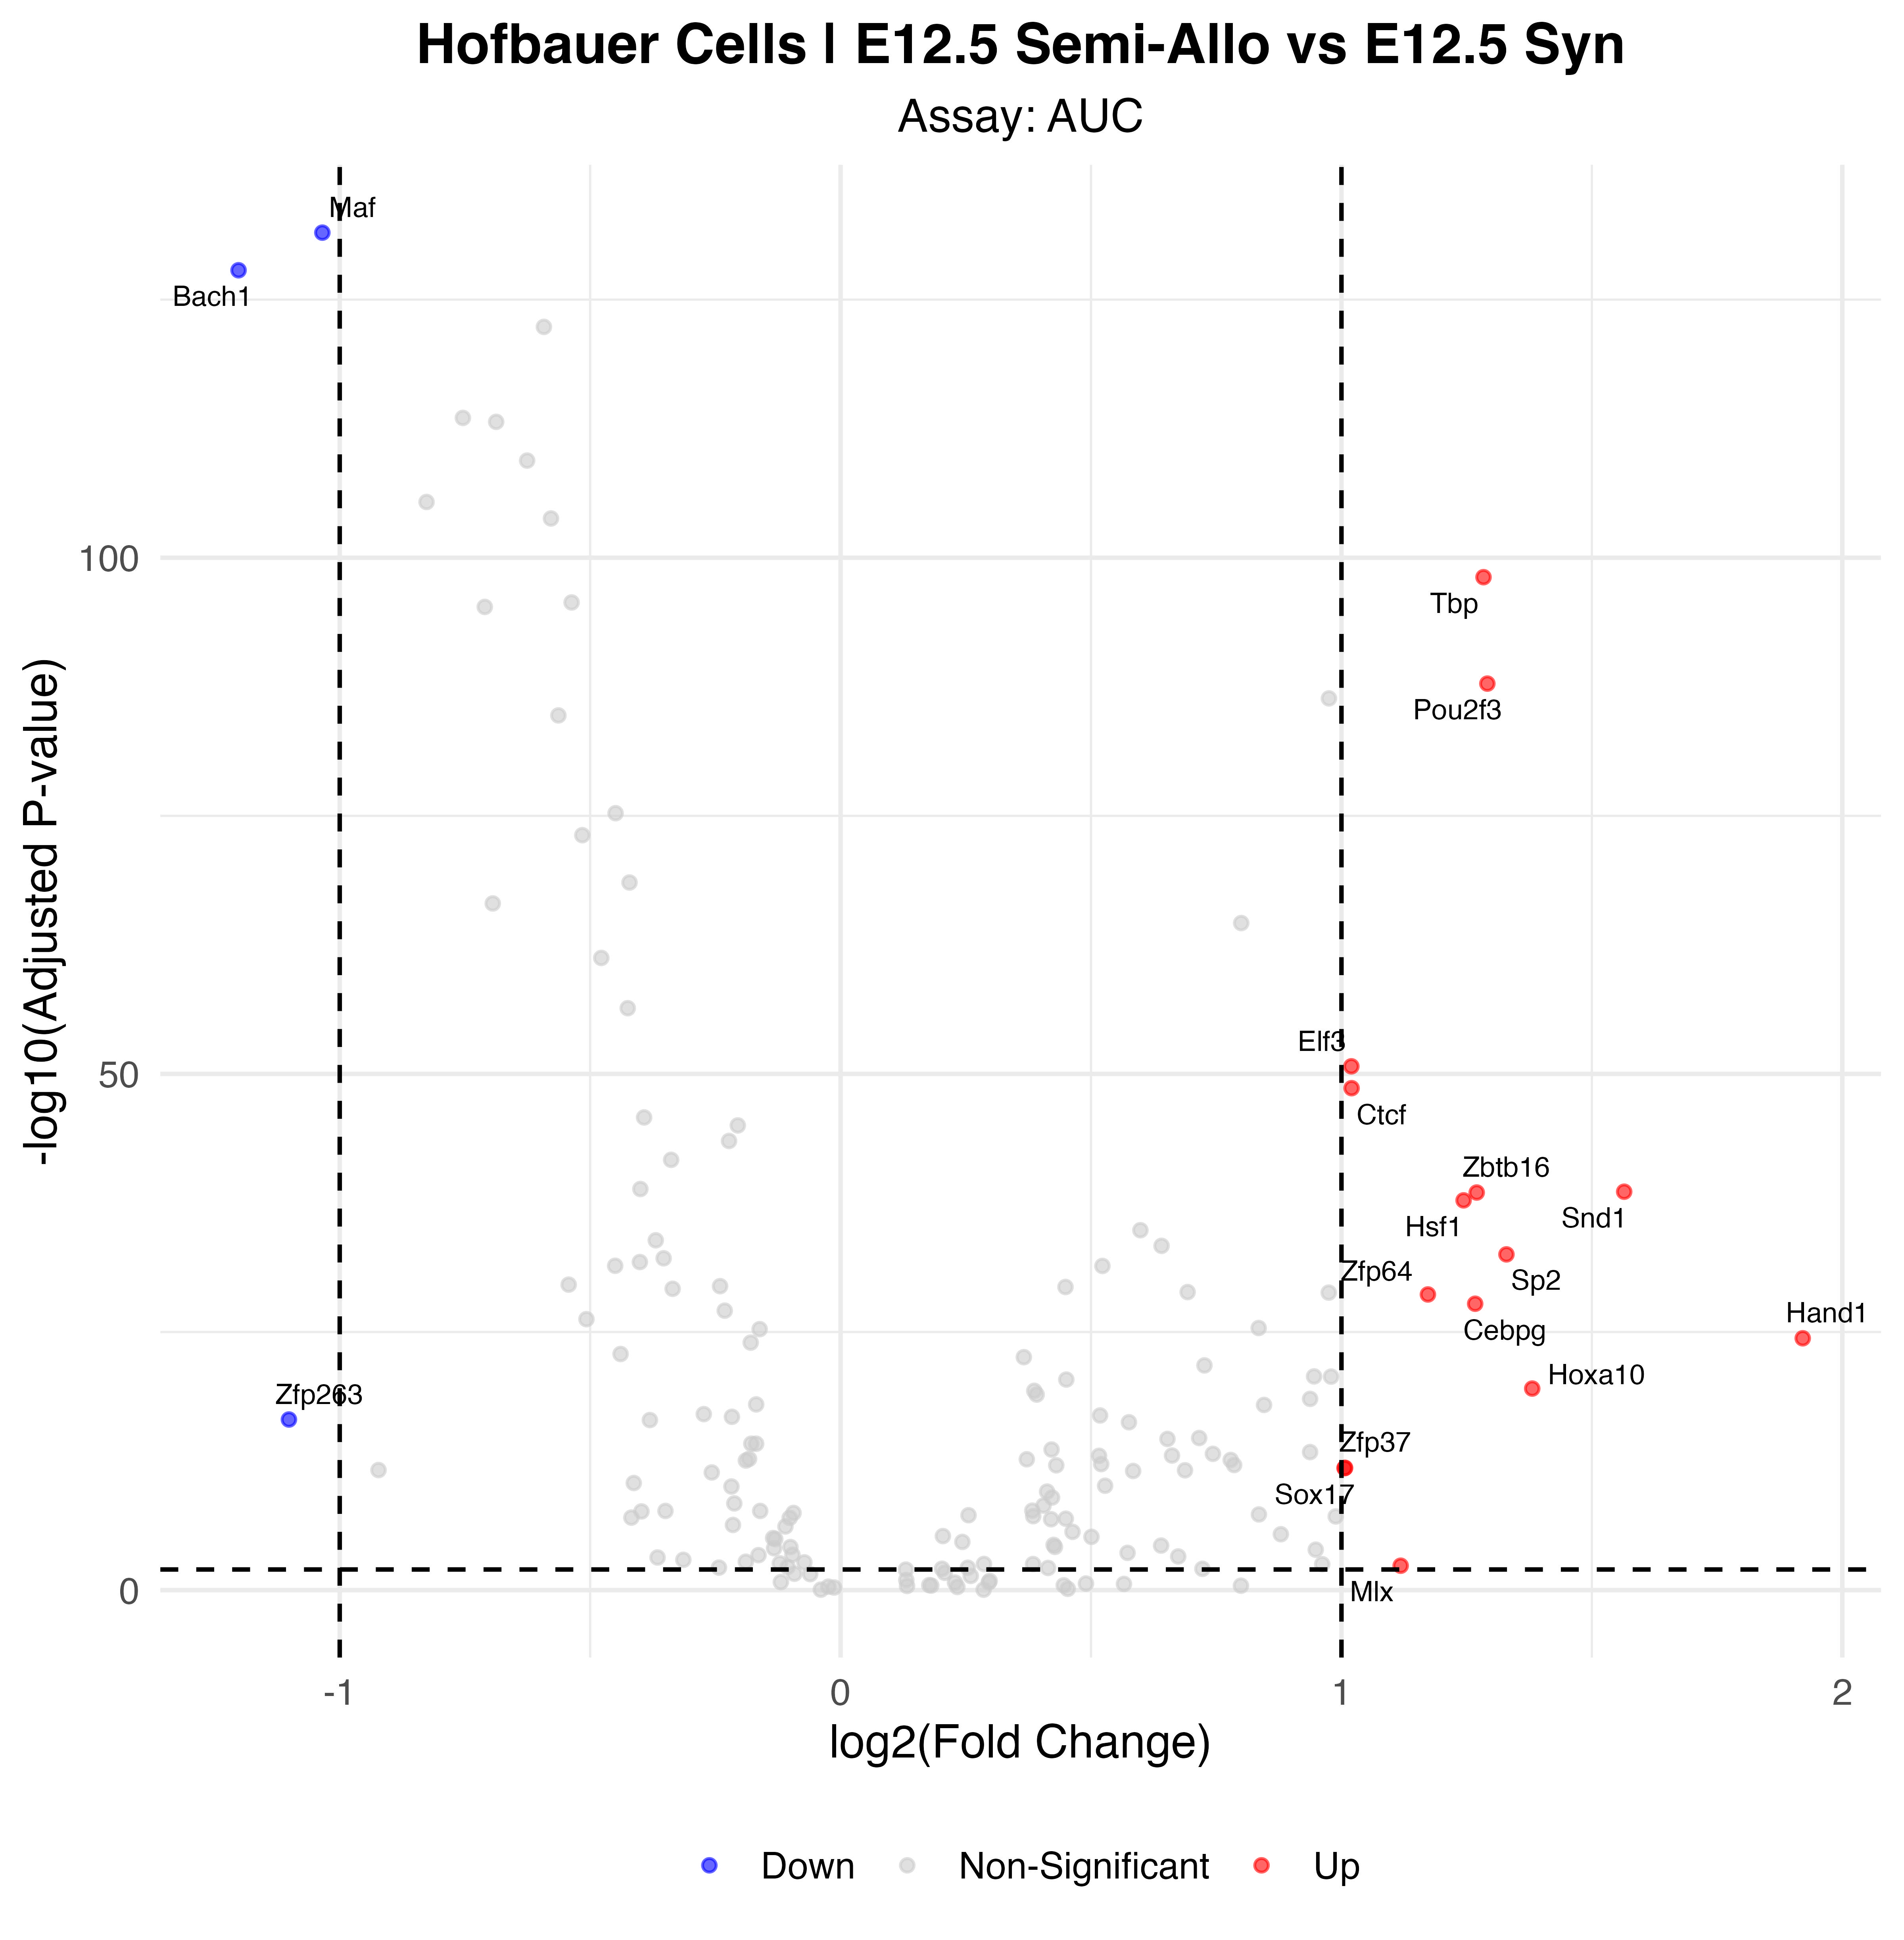

The table this chart was drawn from, first rows:
p_val, avg_log2FC, pct.1, pct.2, p_val_adj, gene, p_val_adj_plot, Significance
1.11173606343354e-134, -1.035, 1, 1, 3.25738666586027e-132, Maf, 3.25738666586027e-132, Down
4.90217342515148e-131, -1.202, 1, 1, 1.43633681356938e-128, Bach1, 1.43633681356938e-128, Down
2.62115868037576e-101, 1.284, 1, 0.965, 7.67999493350098e-99, Tbp, 7.67999493350098e-99, Up
5.34770176978827e-91, 1.291, 1, 0.947, 1.56687661854796e-88, Pou2f3, 1.56687661854796e-88, Up
6.25908257599768e-54, 1.02, 0.992, 0.977, 1.83391119476732e-51, Elf3, 1.83391119476732e-51, Up
8.17477839516822e-52, 1.02, 0.973, 0.831, 2.39521006978429e-49, Ctcf, 2.39521006978429e-49, Up
8.7448702250717e-42, 1.564, 0.537, 0.123, 2.56224697594601e-39, Snd1, 2.56224697594601e-39, Up
1.0495341561968e-41, 1.27, 0.596, 0.137, 3.07513507765662e-39, Zbtb16, 3.07513507765662e-39, Up
6.02742990855545e-41, 1.244, 0.612, 0.151, 1.76603696320675e-38, Hsf1, 1.76603696320675e-38, Up
1.02885421242573e-35, 1.329, 0.648, 0.22, 3.0145428424074e-33, Sp2, 3.0145428424074e-33, Up
7.84038384523113e-32, 1.173, 0.862, 0.62, 2.29723246665272e-29, Zfp64, 2.29723246665272e-29, Up
6.21411672253322e-31, 1.267, 0.724, 0.368, 1.82073619970223e-28, Cebpg, 1.82073619970223e-28, Up
1.37948680648297e-27, 1.921, 0.377, 0.085, 4.04189634299511e-25, Hand1, 4.04189634299511e-25, Up
1.02244367149115e-22, 1.381, 0.428, 0.148, 2.99575995746907e-20, Hoxa10, 2.99575995746907e-20, Up
1.01474907620333e-19, -1.101, 0.29, 0.595, 2.97321479327575e-17, Zfp263, 2.97321479327575e-17, Down
4.91889626680915e-15, 1.007, 0.615, 0.382, 1.44123660617508e-12, Zfp37, 1.44123660617508e-12, Up
5.14447840176922e-15, 1.006, 0.837, 0.738, 1.50733217171838e-12, Sox17, 1.50733217171838e-12, Up
1.47333375519878e-05, 1.118, 0.331, 0.232, 0.004317, Mlx, 0.004317, Up
